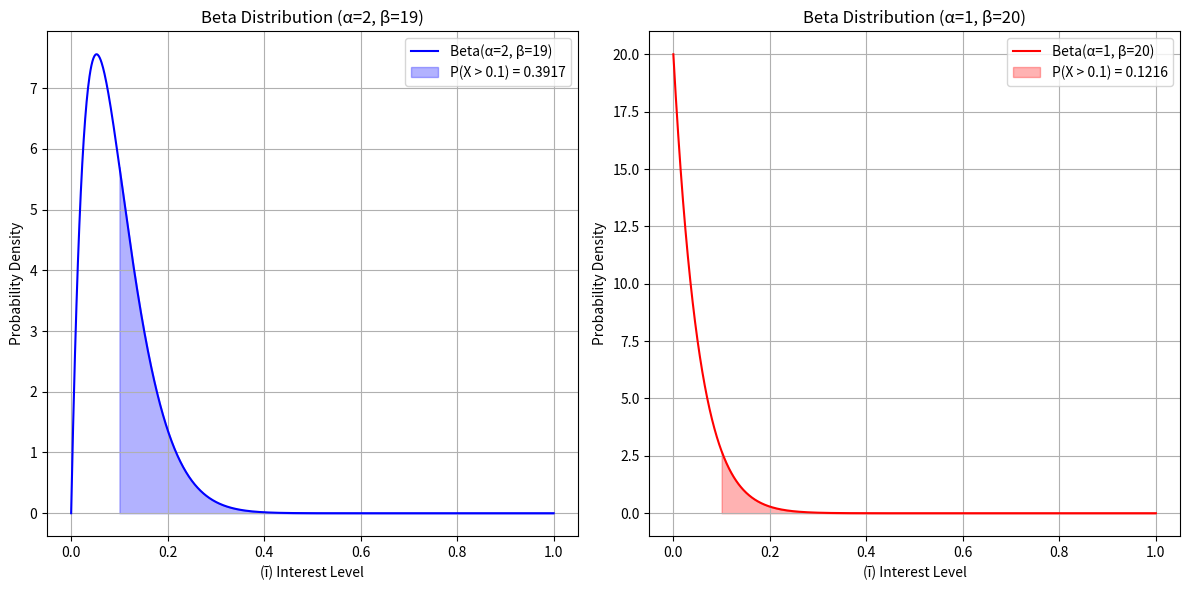

Python code for this plot:
#!/usr/bin/env python

import numpy as np
import matplotlib.pyplot as plt
from scipy.special import gamma as Γ
from scipy.integrate import quad

# Define the Beta function
def B(α, β):
    return Γ(α) * Γ(β) / Γ(α + β)

# probability p(ĩ) for β distribution
def pᵝ(ĩ, α, β):
    return (ĩ ** (α - 1) * (1 - ĩ) ** (β - 1)) / B(α, β)

# Generate ĩ values
ĩ = np.linspace(0, 1, 1000)

# Parameters for the two Beta distributions
α1, β1 = 2, 19
α2, β2 = 1, 20

# Calculate the PDF values
y1 = pᵝ(ĩ, α1, β1)
y2 = pᵝ(ĩ, α2, β2)

# Calculate the probability of the Beta distribution being higher than 0.1
prob1, _ = quad(pᵝ, 0.1, 1, args=(α1, β1))
prob2, _ = quad(pᵝ, 0.1, 1, args=(α2, β2))

# Plot the Beta distributions
plt.figure(figsize=(12, 6))

# Plot for α = 2, β = 19
plt.subplot(1, 2, 1)
plt.plot(ĩ, y1, label=f'Beta(α={α1}, β={β1})', color='blue')
plt.fill_between(ĩ[ĩ >= 0.1], y1[ĩ >= 0.1], color='blue', alpha=0.3, label=f'P(X > 0.1) = {prob1:.4f}')
plt.title(f'Beta Distribution (α={α1}, β={β1})')
plt.xlabel('(ĩ) Interest Level')
plt.ylabel('Probability Density')
plt.legend()
plt.grid(True)

# Plot for α = 1, β = 20
plt.subplot(1, 2, 2)
plt.plot(ĩ, y2, label=f'Beta(α={α2}, β={β2})', color='red')
plt.fill_between(ĩ[ĩ >= 0.1], y2[ĩ >= 0.1], color='red', alpha=0.3, label=f'P(X > 0.1) = {prob2:.4f}')
plt.title(f'Beta Distribution (α={α2}, β={β2})')
plt.xlabel('(ĩ) Interest Level')
plt.ylabel('Probability Density')
plt.legend()
plt.grid(True)

plt.tight_layout()
plt.show()
